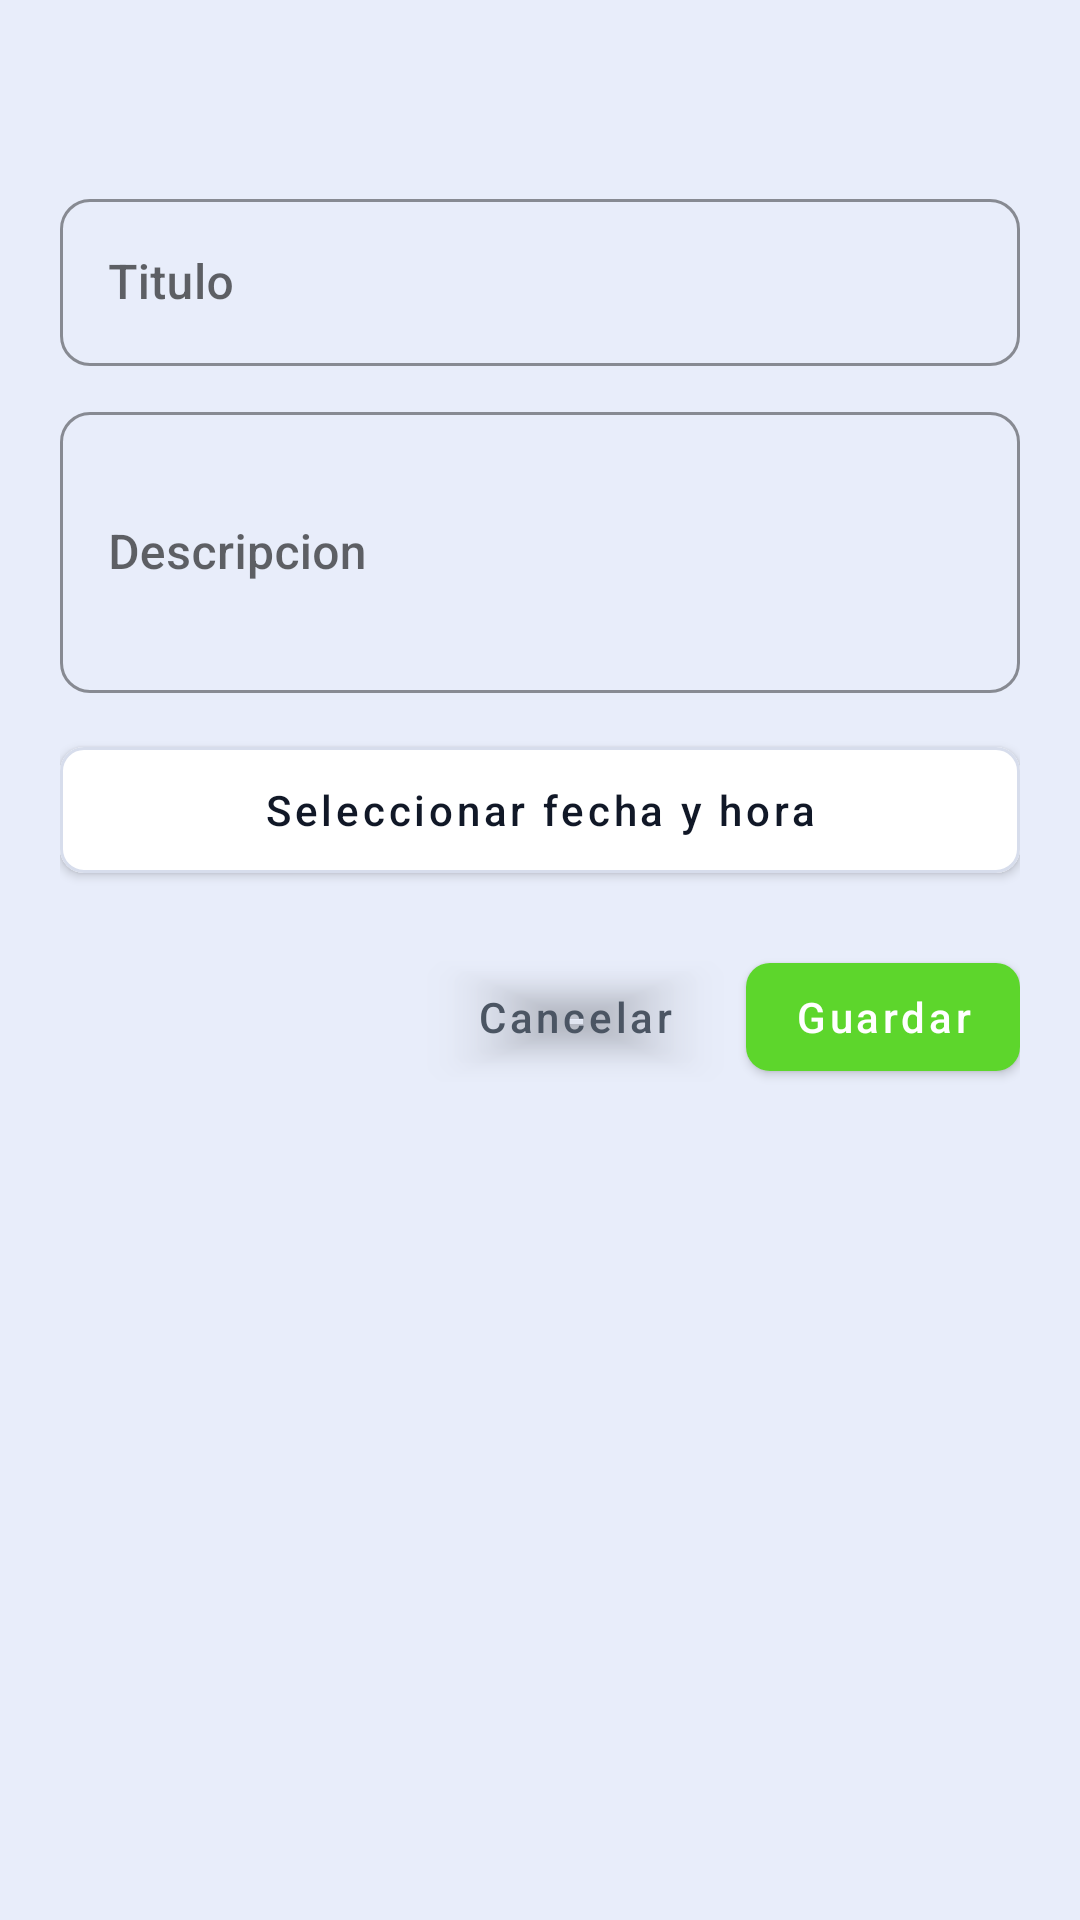

Layout XML and referenced resources for this Android screen:
<!-- AndroidManifest.xml: application theme Theme.BebApp -->
<!-- res/layout/dialog_tarea.xml -->
<?xml version="1.0" encoding="utf-8"?>
<LinearLayout xmlns:android="http://schemas.android.com/apk/res/android"
    xmlns:app="http://schemas.android.com/apk/res-auto"
    android:layout_width="match_parent"
    android:layout_height="wrap_content"
    android:orientation="vertical"
    android:padding="20dp">

    <TextView
        android:id="@+id/txtTituloModalTarea"
        android:layout_width="match_parent"
        android:layout_height="wrap_content"
        android:textColor="@color/beb_texto_principal"
        android:textSize="20sp"
        android:textStyle="bold" />

    <com.google.android.material.textfield.TextInputLayout
        android:layout_width="match_parent"
        android:layout_height="wrap_content"
        android:layout_marginTop="14dp"
        android:hint="Titulo">

        <com.google.android.material.textfield.TextInputEditText
            android:id="@+id/inputTituloTarea"
            android:layout_width="match_parent"
            android:layout_height="wrap_content"
            android:inputType="textCapSentences" />
    </com.google.android.material.textfield.TextInputLayout>

    <com.google.android.material.textfield.TextInputLayout
        android:layout_width="match_parent"
        android:layout_height="wrap_content"
        android:layout_marginTop="10dp"
        android:hint="Descripcion">

        <com.google.android.material.textfield.TextInputEditText
            android:id="@+id/inputDescripcionTarea"
            android:layout_width="match_parent"
            android:layout_height="wrap_content"
            android:inputType="textMultiLine"
            android:minLines="3" />
    </com.google.android.material.textfield.TextInputLayout>

    <com.google.android.material.button.MaterialButton
        android:id="@+id/btnSeleccionarFecha"
        android:layout_width="match_parent"
        android:layout_height="54dp"
        android:layout_marginTop="12dp"
        android:text="Seleccionar fecha y hora"
        android:textAllCaps="false"
        android:textColor="@color/beb_texto_principal"
        app:backgroundTint="@color/beb_blanco"
        app:cornerRadius="8dp"
        app:strokeColor="@color/beb_borde"
        app:strokeWidth="1dp" />

    <LinearLayout
        android:layout_width="match_parent"
        android:layout_height="wrap_content"
        android:layout_marginTop="18dp"
        android:gravity="end"
        android:orientation="horizontal">

        <com.google.android.material.button.MaterialButton
            android:id="@+id/btnCancelarTarea"
            android:layout_width="wrap_content"
            android:layout_height="48dp"
            android:text="Cancelar"
            android:textAllCaps="false"
            android:textColor="@color/beb_texto_secundario"
            app:backgroundTint="@android:color/transparent"
            app:elevation="0dp" />

        <com.google.android.material.button.MaterialButton
            android:id="@+id/btnGuardarTarea"
            android:layout_width="wrap_content"
            android:layout_height="48dp"
            android:layout_marginStart="8dp"
            android:text="Guardar"
            android:textAllCaps="false"
            android:textColor="@color/beb_blanco"
            app:backgroundTint="@color/beb_verde"
            app:cornerRadius="8dp" />
    </LinearLayout>
</LinearLayout>
<!-- resources referenced by this layout -->
<resources>
  <color name="beb_blanco">#FFFFFF</color>
  <color name="beb_borde">#D7DDEC</color>
  <color name="beb_texto_principal">#111827</color>
  <color name="beb_texto_secundario">#4B5563</color>
  <color name="beb_verde">#5DD62C</color>
  <style name="Theme.BebApp" parent="Theme.MaterialComponents.DayNight.NoActionBar">
          <item name="colorPrimary">@color/beb_verde</item>
          <item name="colorPrimaryVariant">@color/beb_verde_oscuro</item>
          <item name="colorOnPrimary">@color/beb_blanco</item>
          <item name="colorSecondary">@color/beb_azul</item>
          <item name="colorOnSecondary">@color/beb_blanco</item>
          <item name="android:fontFamily">sans-serif-medium</item>
          <item name="android:navigationBarColor">@color/beb_fondo_nav</item>
          <item name="android:statusBarColor">@color/beb_fondo_appbar</item>
          <item name="android:windowLightStatusBar">true</item>
          <item name="android:windowBackground">@color/beb_fondo</item>
  
          
          <item name="materialCardViewStyle">@style/BebApp.CardView</item>
  
          
          <item name="textInputStyle">@style/BebApp.TextInputLayout</item>
      </style>
  <color name="beb_verde_oscuro">#23650E</color>
  <color name="beb_azul">#3737F6</color>
  <color name="beb_fondo_nav">#F0F3FA</color>
  <color name="beb_fondo_appbar">#D8DFF0</color>
  <color name="beb_fondo">#E8EDFA</color>
  <style name="BebApp.CardView" parent="Widget.MaterialComponents.CardView">
          <item name="cardCornerRadius">12dp</item>
          <item name="cardElevation">2dp</item>
          <item name="cardBackgroundColor">@color/beb_blanco</item>
          <item name="strokeColor">@color/beb_borde</item>
          <item name="strokeWidth">0dp</item>
      </style>
  <style name="BebApp.TextInputLayout" parent="Widget.MaterialComponents.TextInputLayout.OutlinedBox">
          <item name="boxStrokeColor">@color/beb_verde</item>
          <item name="hintTextColor">@color/beb_verde</item>
          <item name="boxCornerRadiusTopStart">10dp</item>
          <item name="boxCornerRadiusTopEnd">10dp</item>
          <item name="boxCornerRadiusBottomStart">10dp</item>
          <item name="boxCornerRadiusBottomEnd">10dp</item>
      </style>
</resources>
